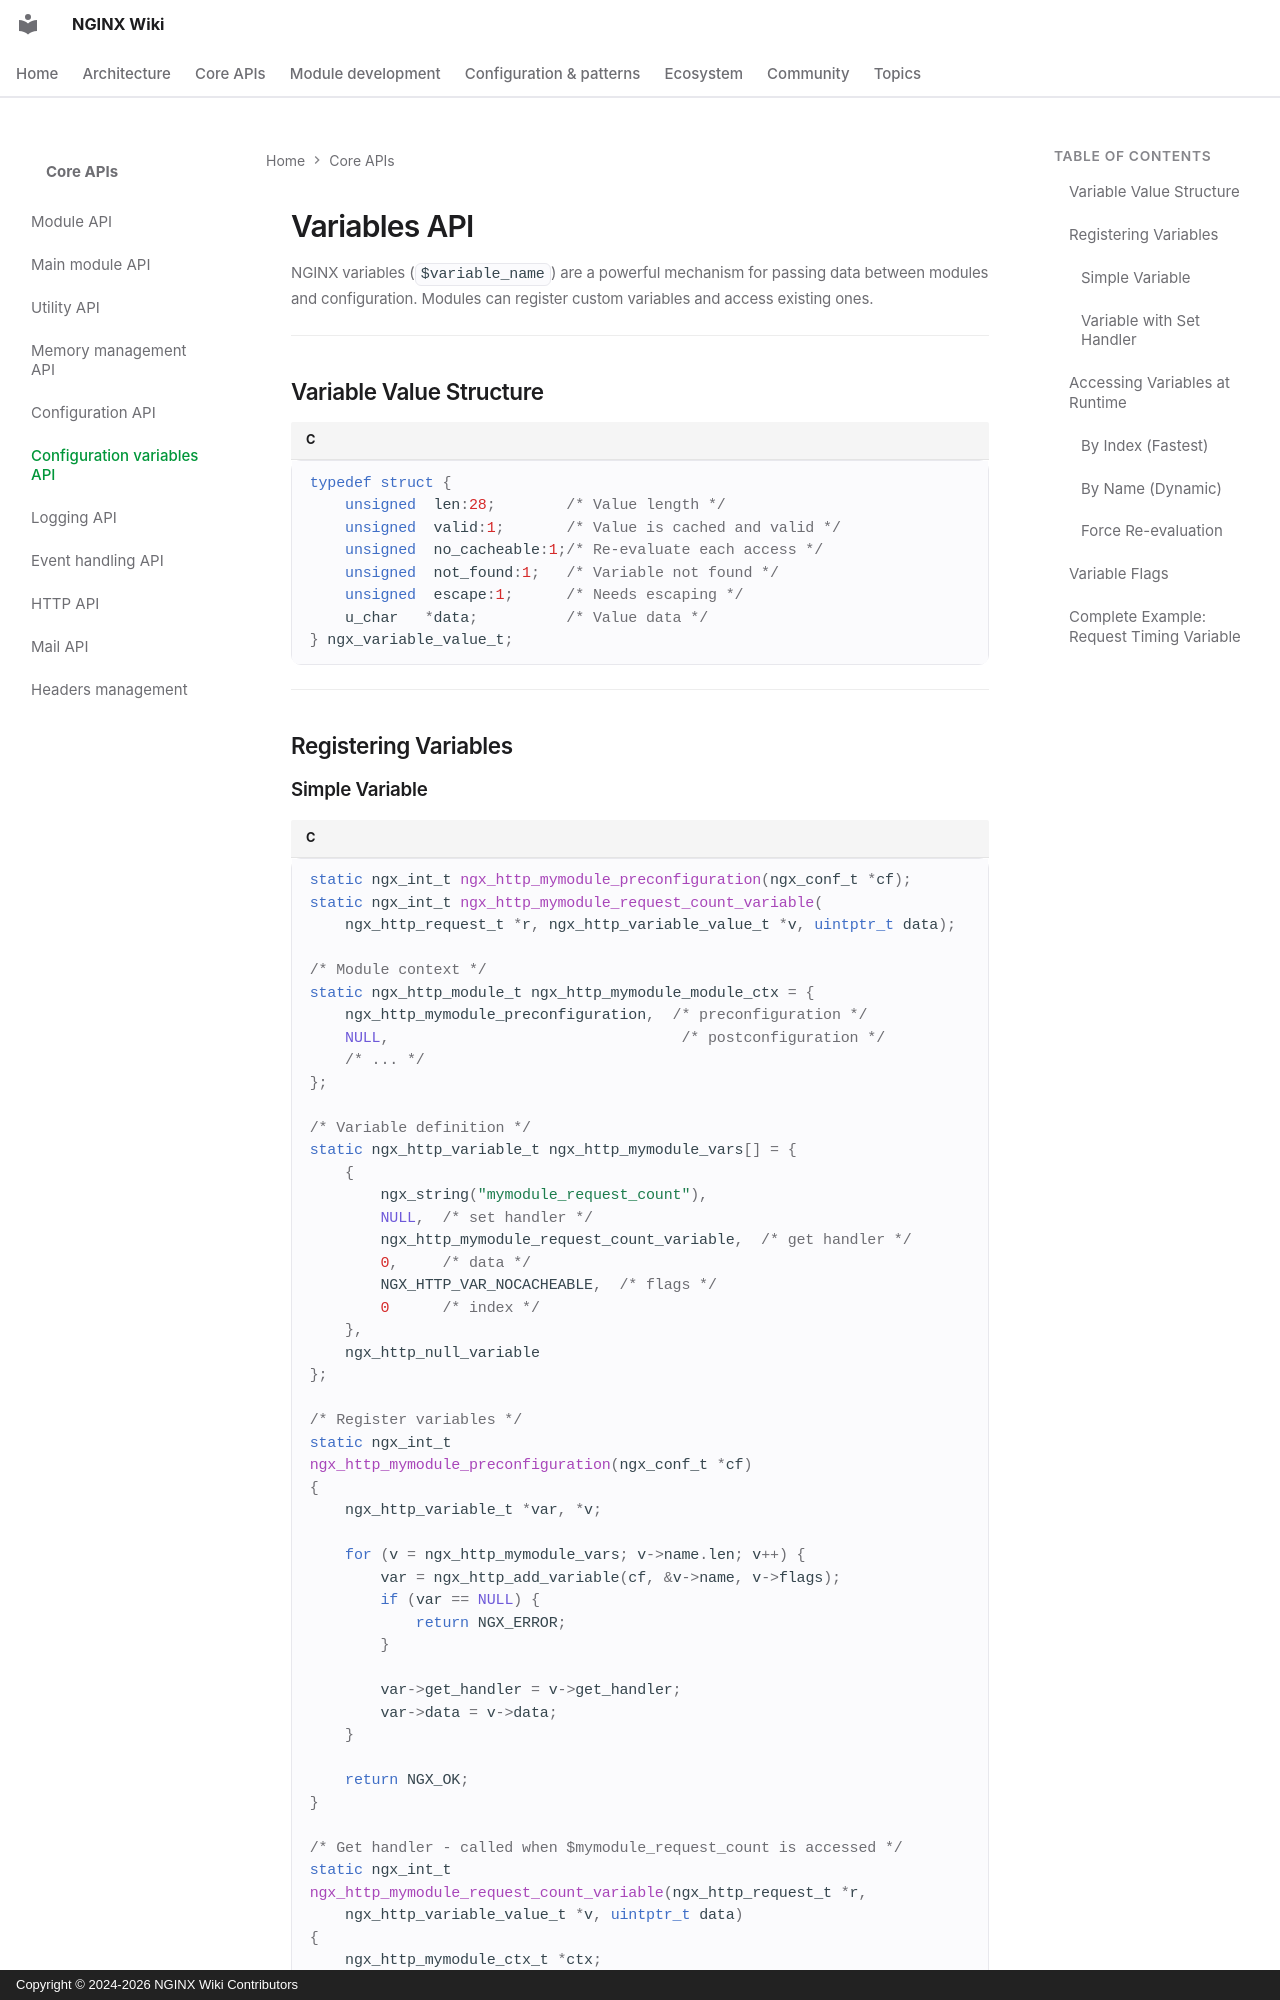

repository: GetPageSpeed/nginx-wiki · page: core-apis/variables-api/index.html · generator: mkdocs · copyright: Copyright © 2024-2026 NGINX Wiki Contributors

---
title: NGINX Variables API - Custom Variables and Access Methods
description: Learn to create and access NGINX variables with ngx_http_variable_t, get/set handlers, variable indexing, and runtime variable evaluation.
keywords: nginx variables api, ngx_http_variable_t, nginx custom variables, variable handlers, nginx variable access, nginx variable index
author: NGINX Community
date: 2025-12-05
updated: 2026-08-05
schema_type: TechArticle
tags:
  - nginx
  - variables
  - custom variables
  - variable handlers
  - module development
---

# Variables API

NGINX variables (`$variable_name`) are a powerful mechanism for passing data between modules and configuration. Modules can register custom variables and access existing ones.

---

## Variable Value Structure

```c
typedef struct {
    unsigned  len:28;        /* Value length */
    unsigned  valid:1;       /* Value is cached and valid */
    unsigned  no_cacheable:1;/* Re-evaluate each access */
    unsigned  not_found:1;   /* Variable not found */
    unsigned  escape:1;      /* Needs escaping */
    u_char   *data;          /* Value data */
} ngx_variable_value_t;
```

---

## Registering Variables
